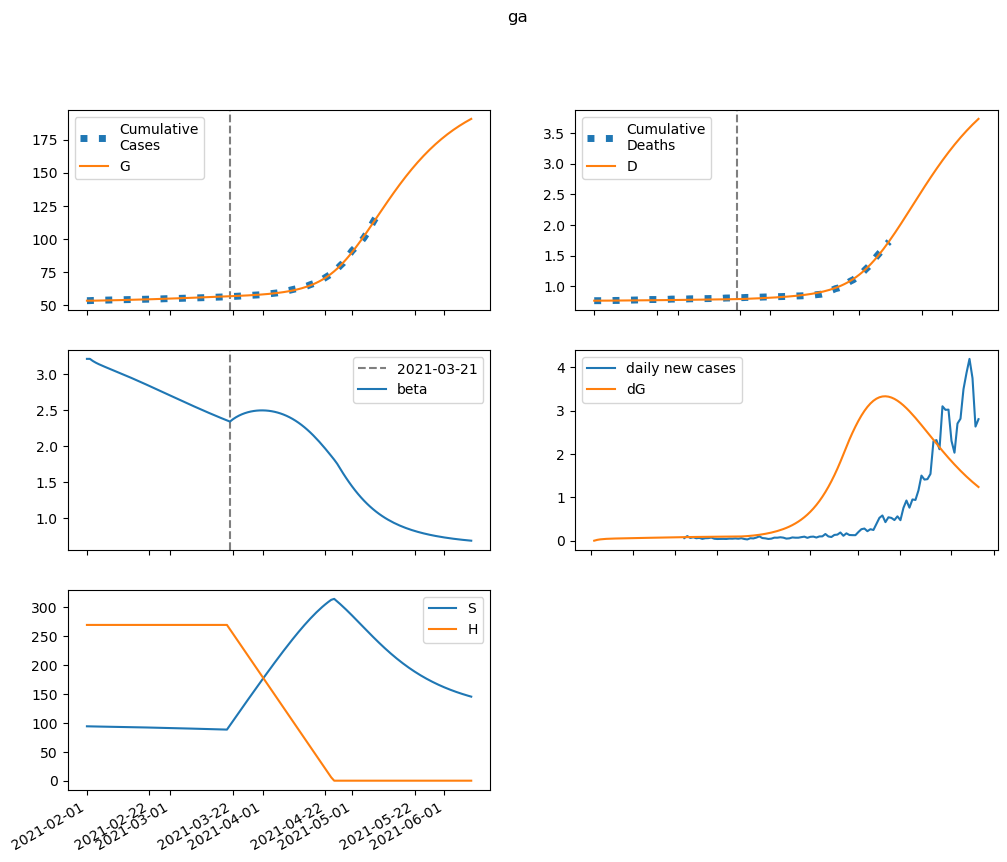

Values plotted in this chart, from the file beside it:
series, 2021-02-01, 2021-02-02, 2021-02-03, 2021-02-04, 2021-02-05, 2021-02-06, 2021-02-07, 2021-02-08, 2021-02-09, 2021-02-10, 2021-02-11, 2021-02-12, 2021-02-13, 2021-02-14, 2021-02-15, 2021-02-16, 2021-02-17, 2021-02-18, 2021-02-19, 2021-02-20, 2021-02-21, 2021-02-22, 2021-02-23
S, 94099, 93956, 93839, 93738, 93645, 93556, 93467, 93379, 93290, 93199, 93107, 93012, 92916, 92817, 92716, 92613, 92508, 92400, 92291, 92179, 92065, 91949, 91831
E, 0.0, 143.2, 230.7, 285.7, 321.8, 346.9, 365.6, 380.6, 393.6, 405.5, 416.8, 427.8, 438.7, 449.6, 460.5, 471.4, 482.3, 493.2, 504.1, 515, 525.8, 536.5, 547.1
I, 453.1, 344.4, 280.6, 243.6, 222.6, 211.5, 206.3, 204.8, 205.7, 208, 211.4, 215.4, 219.9, 224.8, 229.9, 235.2, 240.7, 246.3, 252, 257.7, 263.5, 269.3, 275.2
A, 237.6, 221.8, 217, 218.5, 223.7, 231, 239.6, 248.9, 258.6, 268.6, 278.7, 288.9, 299.3, 309.6, 320.1, 330.6, 341.1, 351.7, 362.4, 373.1, 383.8, 394.6, 405.4
IH, 0.0, 18.18, 28.87, 35.16, 38.88, 41.12, 42.53, 43.49, 44.22, 44.86, 45.49, 46.14, 46.84, 47.6, 48.42, 49.31, 50.26, 51.27, 52.32, 53.43, 54.57, 55.75, 56.96
IN, 90.51, 167.6, 211.4, 236, 249.5, 256.8, 260.8, 263.2, 264.9, 266.6, 268.4, 270.7, 273.4, 276.6, 280.3, 284.5, 289.1, 294.2, 299.6, 305.3, 311.3, 317.6, 324.1
D, 768.0, 768.0, 768.2, 768.4, 768.7, 769.1, 769.5, 769.8, 770.2, 770.6, 771, 771.4, 771.9, 772.3, 772.7, 773.2, 773.6, 774, 774.5, 775, 775.5, 776, 776.5
R, 0.0, 29.22, 71.83, 122.4, 177.7, 236.1, 296.3, 358, 420.8, 484.6, 549.4, 615.2, 682.2, 750.4, 819.9, 890.7, 963, 1037, 1112, 1190, 1268, 1349, 1432
G, 53409, 53409, 53428, 53458, 53496, 53538, 53583, 53631, 53681, 53733, 53786, 53841, 53897, 53955, 54014, 54074, 54136, 54200, 54264, 54331, 54398, 54467, 54538
H, 269517, 269517, 269517, 269517, 269517, 269517, 269517, 269517, 269517, 269517, 269517, 269517, 269517, 269517, 269517, 269517, 269517, 269517, 269517, 269517, 269517, 269517, 269517
beta, 3.215, 3.215, 3.185, 3.161, 3.141, 3.122, 3.105, 3.088, 3.071, 3.054, 3.036, 3.019, 3.002, 2.984, 2.967, 2.949, 2.931, 2.912, 2.894, 2.875, 2.857, 2.838, 2.819
